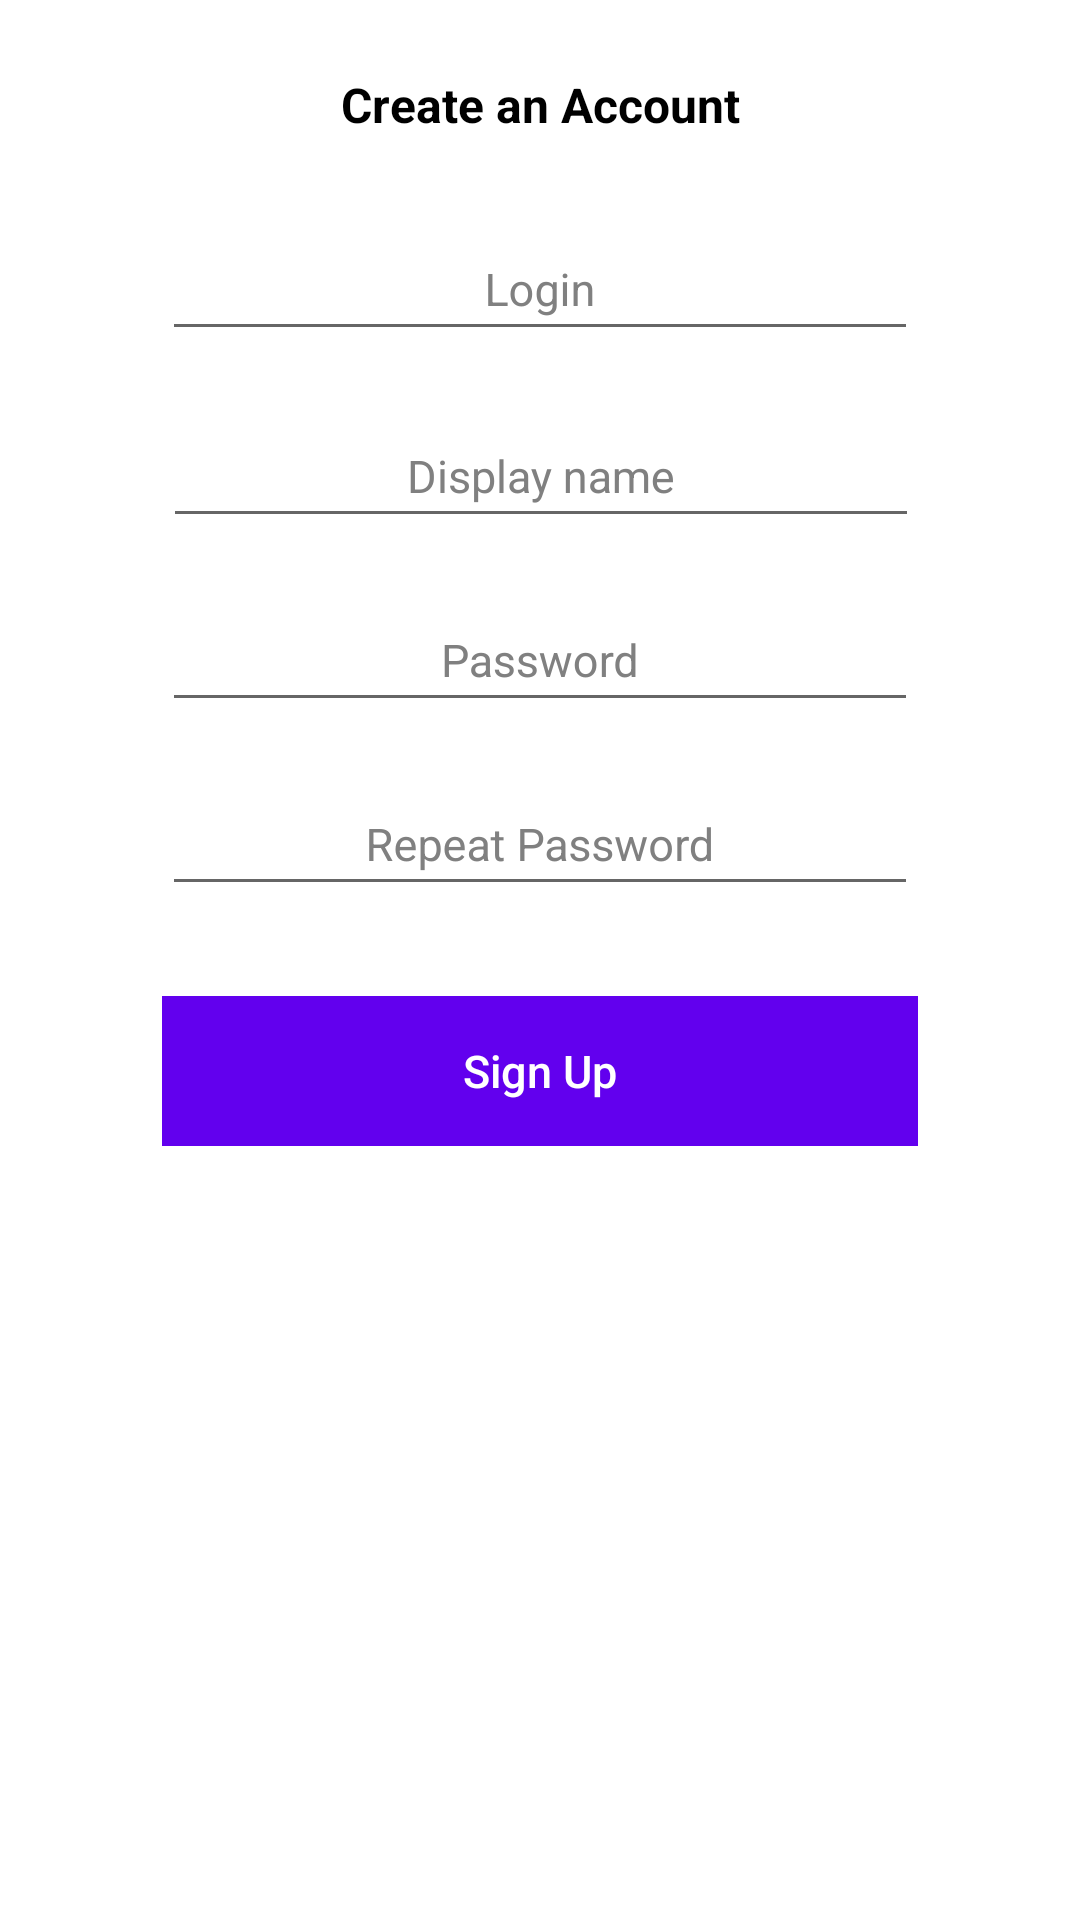

Reconstruct the res/layout file that produces this screen, plus the resources it refers to.
<!-- AndroidManifest.xml: application theme AppTheme -->
<!-- res/layout/activity_register.xml -->
<?xml version="1.0" encoding="utf-8"?>
<androidx.constraintlayout.widget.ConstraintLayout xmlns:android="http://schemas.android.com/apk/res/android"
    xmlns:tools="http://schemas.android.com/tools"
    android:layout_width="match_parent"
    android:layout_height="match_parent"
    xmlns:app="http://schemas.android.com/apk/res-auto"
    android:background="#FFFFFF"
    tools:context=".activities.register.RegisterActivity">

    <TextView
        android:id="@+id/tv_heading"
        android:layout_width="wrap_content"
        android:layout_height="wrap_content"
        android:text="@string/create_an_account"
        android:textStyle="bold"
        android:textSize="16sp"
        android:textColor="#000"
        app:layout_constraintStart_toStartOf="parent"
        app:layout_constraintEnd_toEndOf="parent"
        app:layout_constraintTop_toTopOf="parent"
        android:layout_marginTop="24dp"
        />

    <ScrollView
        android:layout_width="match_parent"
        android:layout_height="wrap_content"
        app:layout_constraintTop_toBottomOf="@id/tv_heading"
        >

        <androidx.constraintlayout.widget.ConstraintLayout
            android:layout_width="match_parent"
            android:layout_height="wrap_content"
            android:focusable="true"
            android:focusableInTouchMode="true"
            >


            <com.google.android.material.textfield.TextInputLayout
                android:id="@+id/layout_login"
                android:layout_width="0dp"
                android:layout_height="wrap_content"
                android:layout_marginTop="20dp"
                android:textColorHint="#808080"
                app:layout_constraintEnd_toEndOf="parent"
                app:layout_constraintStart_toStartOf="parent"
                app:layout_constraintTop_toTopOf="parent"
                app:layout_constraintWidth_percent="0.7">

                <EditText
                    android:id="@+id/register_login"
                    android:layout_width="match_parent"
                    android:layout_height="wrap_content"
                    android:gravity="center"
                    android:hint="@string/login"
                    android:inputType="text"
                    android:padding="10dp"
                    android:textColor="#000000"
                    android:textColorHint="#808080"
                    android:textSize="15sp"
                    android:importantForAutofill="no" />
            </com.google.android.material.textfield.TextInputLayout>


            <com.google.android.material.textfield.TextInputLayout
                android:id="@+id/layout_display_name"
                android:layout_width="0dp"
                android:layout_height="wrap_content"
                android:layout_marginTop="11dp"
                android:textColorHint="#808080"
                app:layout_constraintEnd_toEndOf="parent"
                app:layout_constraintHorizontal_bias="0.504"
                app:layout_constraintStart_toStartOf="parent"
                app:layout_constraintTop_toBottomOf="@+id/layout_login"
                app:layout_constraintWidth_percent="0.7">

                <EditText
                    android:id="@+id/register_display_name"
                    android:layout_width="match_parent"
                    android:layout_height="wrap_content"
                    android:gravity="center"
                    android:hint="@string/display_name"
                    android:inputType="textEmailAddress"
                    android:padding="10dp"
                    android:textColor="#000000"
                    android:textColorHint="#808080"
                    android:textSize="15sp"
                    android:importantForAutofill="no" />
            </com.google.android.material.textfield.TextInputLayout>

            <com.google.android.material.textfield.TextInputLayout
                android:id="@+id/layout_password"
                android:layout_width="0dp"
                app:layout_constraintWidth_percent="0.7"
                android:layout_height="wrap_content"
                app:layout_constraintStart_toStartOf="parent"
                app:layout_constraintEnd_toEndOf="parent"
                android:layout_marginTop="10dp"
                android:textColorHint="#808080"
                app:layout_constraintTop_toBottomOf="@+id/layout_display_name"
                >

                <EditText
                    android:id="@+id/register_password"
                    android:layout_width="match_parent"
                    android:layout_height="wrap_content"
                    android:hint="@string/password"
                    android:gravity="center"
                    android:padding="10dp"
                    android:textColor="#000000"
                    android:textColorHint="#808080"
                    android:textSize="15sp"
                    android:inputType="textPassword"
                    android:importantForAutofill="no" />
            </com.google.android.material.textfield.TextInputLayout>


            <com.google.android.material.textfield.TextInputLayout
                android:id="@+id/layout_repeat_password"
                android:layout_width="0dp"
                app:layout_constraintWidth_percent="0.7"
                android:layout_height="wrap_content"
                app:layout_constraintStart_toStartOf="parent"
                app:layout_constraintEnd_toEndOf="parent"
                android:layout_marginTop="10dp"
                android:textColorHint="#808080"
                app:layout_constraintTop_toBottomOf="@+id/layout_password"
                >

                <EditText
                    android:id="@+id/register_repeat_password"
                    android:layout_width="match_parent"
                    android:layout_height="wrap_content"
                    android:hint="@string/repeat_password"
                    android:gravity="center"
                    android:padding="10dp"
                    android:textColor="#000000"
                    android:textColorHint="#808080"
                    android:textSize="15sp"
                    android:inputType="textPassword"
                    android:importantForAutofill="no" />
            </com.google.android.material.textfield.TextInputLayout>


            <Button
                android:id="@+id/bt_register"
                android:layout_width="0dp"
                android:layout_height="50dp"
                app:layout_constraintTop_toBottomOf="@+id/layout_repeat_password"
                app:layout_constraintStart_toStartOf="parent"
                app:layout_constraintEnd_toEndOf="parent"
                android:text="@string/sign_up"
                android:textColor="#FFFFFF"
                android:textSize="15sp"
                android:background="@color/colorPrimary"
                android:textAllCaps="false"
                android:layout_marginTop="30dp"
                app:layout_constraintWidth_percent="0.7"
                style="?android:attr/borderlessButtonStyle"
                android:onClick="performSignUp"
                />

        </androidx.constraintlayout.widget.ConstraintLayout>

    </ScrollView>
</androidx.constraintlayout.widget.ConstraintLayout>
<!-- resources referenced by this layout -->
<resources>
  <string name="create_an_account">Create an Account</string>
  <string name="display_name">Display name</string>
  <string name="login">Login</string>
  <string name="password">Password</string>
  <string name="repeat_password">Repeat Password</string>
  <string name="sign_up">Sign Up</string>
  <style name="AppTheme" parent="Theme.AppCompat.Light.DarkActionBar">
          
          <item name="colorPrimary">@color/colorPrimary</item>
          <item name="colorPrimaryDark">@color/colorPrimaryDark</item>
          <item name="colorAccent">@color/colorAccent</item>
      </style>
  <!-- not gathered from this repository: default colours our renderer supplied (Android Studio template values) -->
  <color name="colorPrimary">#FF6200EE</color>
  <color name="colorPrimaryDark">#FF3700B3</color>
  <color name="colorAccent">#FF03DAC5</color>
</resources>
